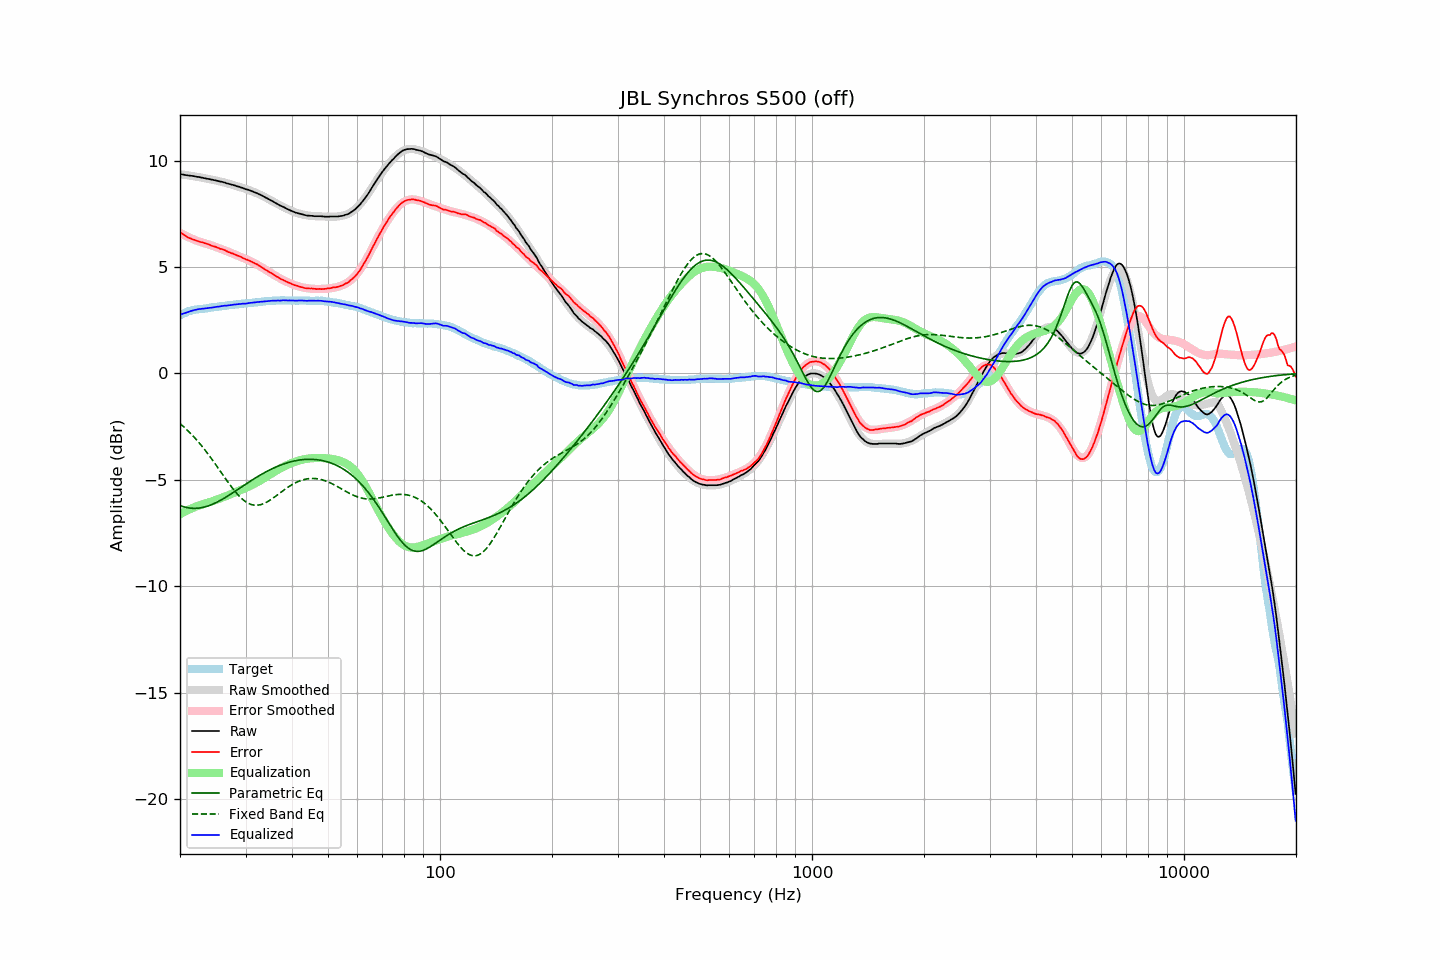

Values plotted in this chart, from the file beside it:
frequency, raw, error, smoothed, error_smoothed, equalization, parametric_eq, fixed_band_eq, equalized_raw, equalized_smoothed, target
20.00, 9.37, 6.64, 9.37, 6.62, -6.62, -6.21, -2.35, 2.75, 2.75, 2.73
20.20, 9.36, 6.59, 9.36, 6.57, -6.57, -6.23, -2.42, 2.79, 2.78, 2.77
20.40, 9.35, 6.54, 9.35, 6.53, -6.53, -6.26, -2.48, 2.82, 2.81, 2.81
20.61, 9.33, 6.49, 9.34, 6.49, -6.49, -6.28, -2.55, 2.84, 2.84, 2.84
20.81, 9.32, 6.44, 9.32, 6.46, -6.46, -6.30, -2.62, 2.86, 2.87, 2.88
21.02, 9.31, 6.39, 9.31, 6.42, -6.42, -6.31, -2.70, 2.89, 2.89, 2.92
21.23, 9.30, 6.36, 9.30, 6.38, -6.38, -6.32, -2.77, 2.92, 2.92, 2.94
21.44, 9.29, 6.33, 9.29, 6.35, -6.35, -6.33, -2.85, 2.94, 2.94, 2.96
21.66, 9.28, 6.30, 9.28, 6.32, -6.32, -6.34, -2.93, 2.96, 2.96, 2.98
21.87, 9.27, 6.28, 9.26, 6.28, -6.28, -6.34, -3.01, 2.99, 2.98, 2.99
22.09, 9.25, 6.24, 9.25, 6.25, -6.25, -6.34, -3.09, 3.00, 3.00, 3.01
22.31, 9.24, 6.22, 9.24, 6.22, -6.22, -6.33, -3.18, 3.02, 3.02, 3.02
22.54, 9.23, 6.20, 9.23, 6.20, -6.20, -6.32, -3.27, 3.03, 3.03, 3.03
22.76, 9.21, 6.17, 9.21, 6.17, -6.17, -6.31, -3.36, 3.03, 3.04, 3.04
22.99, 9.20, 6.16, 9.20, 6.15, -6.15, -6.30, -3.45, 3.05, 3.05, 3.04
23.22, 9.18, 6.13, 9.18, 6.13, -6.13, -6.28, -3.54, 3.05, 3.05, 3.05
23.45, 9.17, 6.11, 9.17, 6.11, -6.11, -6.26, -3.64, 3.06, 3.06, 3.06
23.69, 9.15, 6.09, 9.15, 6.08, -6.08, -6.24, -3.74, 3.07, 3.07, 3.06
23.92, 9.14, 6.07, 9.14, 6.06, -6.06, -6.21, -3.84, 3.08, 3.08, 3.07
24.16, 9.12, 6.03, 9.12, 6.03, -6.03, -6.18, -3.94, 3.09, 3.09, 3.09
24.40, 9.11, 6.00, 9.11, 6.01, -6.01, -6.15, -4.05, 3.10, 3.10, 3.11
24.65, 9.09, 5.98, 9.09, 5.98, -5.98, -6.12, -4.15, 3.11, 3.11, 3.11
24.89, 9.08, 5.96, 9.08, 5.95, -5.95, -6.09, -4.26, 3.13, 3.12, 3.12
25.14, 9.06, 5.93, 9.06, 5.93, -5.93, -6.05, -4.37, 3.13, 3.13, 3.13
25.39, 9.04, 5.90, 9.04, 5.90, -5.90, -6.01, -4.47, 3.14, 3.14, 3.14
25.65, 9.02, 5.86, 9.02, 5.87, -5.87, -5.97, -4.58, 3.15, 3.15, 3.16
25.91, 9.01, 5.85, 9.00, 5.84, -5.84, -5.93, -4.69, 3.17, 3.16, 3.16
26.16, 8.99, 5.82, 8.99, 5.81, -5.81, -5.88, -4.80, 3.18, 3.18, 3.17
26.43, 8.97, 5.79, 8.97, 5.78, -5.78, -5.84, -4.91, 3.19, 3.18, 3.18
26.69, 8.94, 5.75, 8.95, 5.75, -5.75, -5.79, -5.02, 3.19, 3.19, 3.19
26.96, 8.92, 5.71, 8.92, 5.72, -5.72, -5.75, -5.12, 3.20, 3.20, 3.21
27.23, 8.90, 5.68, 8.90, 5.69, -5.69, -5.70, -5.23, 3.21, 3.21, 3.22
27.50, 8.88, 5.65, 8.88, 5.66, -5.66, -5.65, -5.33, 3.22, 3.22, 3.23
27.77, 8.86, 5.63, 8.86, 5.63, -5.63, -5.60, -5.43, 3.23, 3.23, 3.23
28.05, 8.84, 5.59, 8.84, 5.60, -5.60, -5.55, -5.52, 3.24, 3.24, 3.25
28.33, 8.81, 5.57, 8.81, 5.57, -5.57, -5.50, -5.61, 3.24, 3.25, 3.24
28.62, 8.79, 5.54, 8.79, 5.53, -5.53, -5.45, -5.70, 3.26, 3.26, 3.25
28.90, 8.77, 5.51, 8.77, 5.50, -5.50, -5.40, -5.78, 3.27, 3.27, 3.26
29.19, 8.74, 5.48, 8.74, 5.47, -5.47, -5.35, -5.85, 3.27, 3.27, 3.26
29.48, 8.72, 5.43, 8.72, 5.44, -5.44, -5.30, -5.92, 3.28, 3.28, 3.29
29.78, 8.69, 5.40, 8.69, 5.41, -5.41, -5.25, -5.98, 3.28, 3.29, 3.29
30.08, 8.66, 5.36, 8.67, 5.37, -5.37, -5.20, -6.03, 3.29, 3.29, 3.30
30.38, 8.64, 5.34, 8.64, 5.34, -5.34, -5.15, -6.08, 3.30, 3.30, 3.30
30.68, 8.62, 5.30, 8.62, 5.31, -5.31, -5.10, -6.12, 3.31, 3.31, 3.32
30.99, 8.59, 5.27, 8.59, 5.27, -5.27, -5.05, -6.15, 3.32, 3.32, 3.32
31.30, 8.56, 5.24, 8.56, 5.23, -5.23, -5.00, -6.17, 3.33, 3.33, 3.32
31.61, 8.53, 5.20, 8.53, 5.19, -5.19, -4.95, -6.19, 3.34, 3.33, 3.33
31.93, 8.50, 5.16, 8.50, 5.15, -5.15, -4.91, -6.19, 3.35, 3.34, 3.34
32.24, 8.47, 5.13, 8.46, 5.11, -5.11, -4.86, -6.19, 3.36, 3.35, 3.34
32.57, 8.43, 5.07, 8.43, 5.07, -5.07, -4.81, -6.18, 3.36, 3.36, 3.36
32.89, 8.40, 5.03, 8.40, 5.03, -5.03, -4.77, -6.17, 3.37, 3.37, 3.37
33.22, 8.36, 4.98, 8.36, 4.98, -4.98, -4.73, -6.15, 3.38, 3.38, 3.38
33.55, 8.32, 4.94, 8.32, 4.94, -4.94, -4.68, -6.12, 3.38, 3.38, 3.38
33.89, 8.28, 4.89, 8.28, 4.89, -4.89, -4.64, -6.08, 3.39, 3.39, 3.39
34.23, 8.24, 4.84, 8.24, 4.84, -4.84, -4.60, -6.04, 3.40, 3.40, 3.40
34.57, 8.20, 4.79, 8.20, 4.79, -4.79, -4.56, -6.00, 3.40, 3.40, 3.41
34.92, 8.16, 4.75, 8.16, 4.75, -4.75, -4.52, -5.95, 3.41, 3.41, 3.41
35.27, 8.12, 4.71, 8.12, 4.70, -4.70, -4.49, -5.90, 3.42, 3.42, 3.42
35.62, 8.08, 4.66, 8.08, 4.65, -4.65, -4.45, -5.85, 3.43, 3.42, 3.42
35.97, 8.03, 4.61, 8.03, 4.61, -4.61, -4.42, -5.80, 3.42, 3.43, 3.42
... 635 more rows
